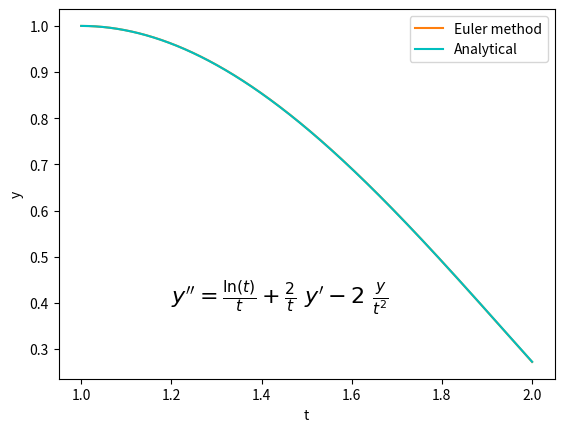

This figure's Python source:
import numpy as np
import matplotlib.pyplot as plt
from scipy.integrate import odeint
#dz/dt=f(t,y,z)
def f(t,y,z):
    return ((2*t*z-2*y+t**3*np.log(t))/t**2)
#dy/dt=g(t,y,z)
def g(t,y,z):
    return (z)

h=0.001
a=1
b=2
N=b-a
z_initial=0
y_initial=1
n=int(N/h)
#print(n)
t=np.linspace(a,b,n+1)
#print(x)
z=[]
y=[]
z.append(z_initial)
y.append(y_initial)

for i in range(n):
    ze=z[i]+f(t[i],y[i],z[i])*h
    z.append(ze)
    ye=y[i]+g(t[i],y[i],z[i])*h
    y.append(ye)
    
    y_actual=7*t/4+(t**3/2)*np.log(t)-0.75*t**3  #Analytical solution
plt.plot(t,y,'tab:orange',t,y_actual,'c')
plt.xlabel('t')
plt.ylabel('y')
plt.legend(['Euler method','Analytical'])
#plt.text(1.2, 0.4, r"$y''=\frac{1}{2}-\frac{y'^2}{2}-y \ \frac{\sin(x)}{2}$", fontsize=16)
plt.text(1.2,0.4, r"$y''=\frac{\ln (t)}{t}+\frac{2}{t} \ y'-2 \ \frac{y}{t^2}$", fontsize=16)
plt.show()
#     